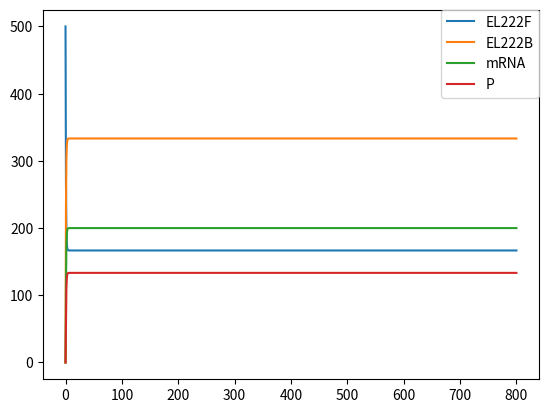

Generate this figure with matplotlib:
from scipy.integrate import odeint
import numpy as np
import matplotlib.pyplot as plt


def diff_eqs(y, t):
    '''This function contains the differential equations'''

    """Unpacking y"""
    EL222F= y[0] #free
    EL222B= y[1] #bound
    mRNA= y[2]
    P= y[3]

    """Set rate constants"""
    k1 = 1 # Light induction for EL222F to bind to promoter
    k_1= 0.5 # EL22B unbinds to form EL222F
    k2 = 3 # Transcription of EL222B to form mRNA
    k3 = 4 # Translation to form the autotransporter
    d1=  5 # Degradation of mRNA
    d2=  6 # Degradation of protein
    L=   1 #Light on then L=1; Light off hten L=0

    # Rate of change of EL222F
    dEL222F_dt = -(k1 * EL222F * L) + (k_1* EL222B)


    # Rate of change of EL222B
    dEL222B_dt = (k1 * EL222F) - (k_1 * EL222B)


    # Rate of change of Transcription
    dmRNA_dt = (k2*EL222B) - (d1*mRNA)

    # Rate of change of Translation to the protein
    dP_dt = (k3 * mRNA)-(d2*P)

    """Repack solution in same order as y"""
    sol = [dEL222F_dt, dEL222B_dt, dmRNA_dt, dP_dt]

    return sol

if __name__ == "__main__":
    time_steps = 1000 # Number of timepoints to simulate
    t = np.linspace(0, 800, time_steps)  # Set the timeframe (start_time, stop_time, step)

    '''Set initial species concentration values'''
    EL222F_0 =500          # Starting EL22F concentration
    EL222B_0 = 0        # Starting EL222B concentration
    mRNA_0=0            # Starting mRNA concentration
    P_0 = 0             # Starting protein concentration

    '''Pack intial conditions into an array'''
    y0 = [EL222F_0, EL222B_0, mRNA_0, P_0]

    sol = odeint(diff_eqs, y0, t)

    """plot output"""
    plt.plot(t, sol[:, 0], label='EL222F')
    plt.plot(t, sol[:, 1], label='EL222B')
    plt.plot(t, sol[:, 2], label='mRNA')
    plt.plot(t, sol[:, 3], label='P')
    plt.legend(loc=1, borderaxespad=0)
    plt.show()



